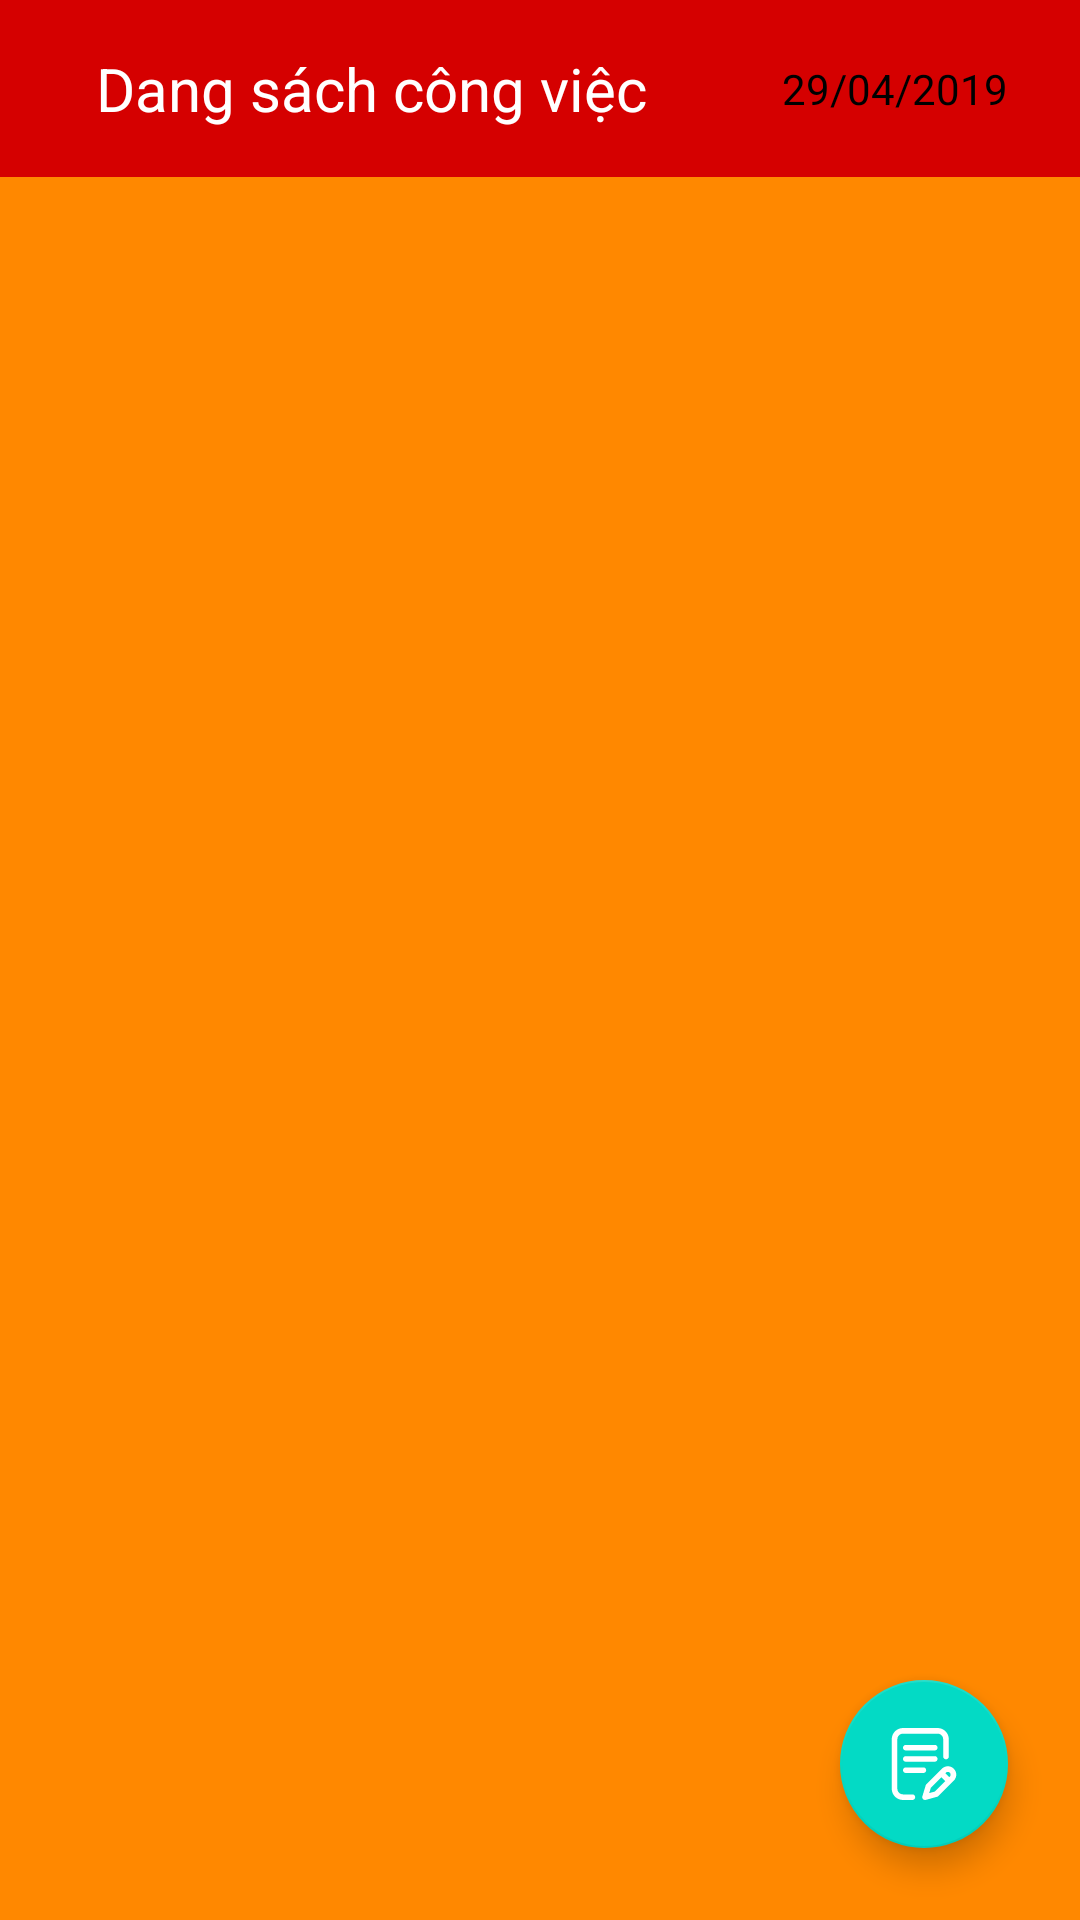

The Android layout XML behind this screen, and the referenced resources:
<!-- AndroidManifest.xml: application theme FullScreen -->
<!-- res/layout/activity_main.xml -->
<?xml version="1.0" encoding="utf-8"?>
<android.support.constraint.ConstraintLayout xmlns:android="http://schemas.android.com/apk/res/android"
    xmlns:app="http://schemas.android.com/apk/res-auto"
    xmlns:tools="http://schemas.android.com/tools"
    android:layout_width="match_parent"
    android:background="@android:color/holo_orange_dark"
    android:layout_height="match_parent"
    tools:context=".MainActivity">

    <android.support.design.widget.AppBarLayout
        android:id="@+id/appBarLayout"
        android:layout_width="match_parent"
        android:layout_height="wrap_content"
        app:layout_constraintEnd_toEndOf="parent"
        app:layout_constraintStart_toStartOf="parent"
        app:layout_constraintTop_toTopOf="parent">

        <android.support.v7.widget.Toolbar
            android:layout_width="match_parent"
            android:background="#d50000"
            android:layout_height="match_parent">

            <android.support.constraint.ConstraintLayout
                android:layout_width="match_parent"
                android:layout_height="wrap_content">

                <TextView
                    android:id="@+id/textView2"
                    android:layout_width="wrap_content"
                    android:layout_height="wrap_content"
                    android:padding="16dp"
                    android:text="Dang sách công việc"
                    android:textColor="#ffffff"
                    android:textSize="20sp"
                    app:layout_constraintStart_toStartOf="parent"
                    app:layout_constraintTop_toTopOf="parent" />

                <TextView
                    android:id="@+id/tv_date"
                    android:layout_width="wrap_content"
                    android:layout_height="wrap_content"
                    android:foreground="?android:attr/selectableItemBackground"
                    android:background="@drawable/bg_edt_login"
                    android:padding="8dp"
                    android:layout_marginRight="16dp"
                    android:text="29/04/2019"
                    android:textColor="#000000"
                    app:layout_constraintBottom_toBottomOf="@+id/textView2"
                    app:layout_constraintEnd_toEndOf="parent"
                    app:layout_constraintTop_toTopOf="@+id/textView2" />
            </android.support.constraint.ConstraintLayout>
        </android.support.v7.widget.Toolbar>
    </android.support.design.widget.AppBarLayout>


    <android.support.v7.widget.RecyclerView
        android:id="@+id/rv_plans"
        android:layout_width="match_parent"
        android:layout_height="0dp"
        android:background="@android:color/holo_orange_dark"
        app:layout_constraintBottom_toBottomOf="parent"
        app:layout_constraintEnd_toEndOf="parent"
        app:layout_constraintStart_toStartOf="parent"
        app:layout_constraintTop_toBottomOf="@+id/appBarLayout" />

    <android.support.design.widget.FloatingActionButton
        android:id="@+id/btn_add"
        android:layout_width="wrap_content"
        android:layout_height="wrap_content"
        android:src="@drawable/ic_writing"
        android:layout_margin="24dp"
        android:background="@drawable/bg_btn_circle"
        android:padding="18dp"
        app:layout_constraintBottom_toBottomOf="parent"
        app:layout_constraintEnd_toEndOf="parent" />
</android.support.constraint.ConstraintLayout>
<!-- resources referenced by this layout -->
<resources>
  <!-- drawable bg_btn_circle (drawable) -->
  <?xml version="1.0" encoding="utf-8"?>
  <shape xmlns:android="http://schemas.android.com/apk/res/android"
      android:shape="oval">
      <solid android:color="#d50000"/>
  </shape>
  <!-- drawable ic_writing (drawable) -->
  <vector android:height="24dp" android:viewportHeight="512"
      android:viewportWidth="512" android:width="24dp" xmlns:android="http://schemas.android.com/apk/res/android">
      <path android:fillColor="#ffffff" android:pathData="M352.459,220c0,-11.046 -8.954,-20 -20,-20h-206c-11.046,0 -20,8.954 -20,20s8.954,20 20,20h206C343.505,240 352.459,231.046 352.459,220z"/>
      <path android:fillColor="#ffffff" android:pathData="M126.459,280c-11.046,0 -20,8.954 -20,20c0,11.046 8.954,20 20,20H251.57c11.046,0 20,-8.954 20,-20c0,-11.046 -8.954,-20 -20,-20H126.459z"/>
      <path android:fillColor="#ffffff" android:pathData="M173.459,472H106.57c-22.056,0 -40,-17.944 -40,-40V80c0,-22.056 17.944,-40 40,-40h245.889c22.056,0 40,17.944 40,40v123c0,11.046 8.954,20 20,20c11.046,0 20,-8.954 20,-20V80c0,-44.112 -35.888,-80 -80,-80H106.57c-44.112,0 -80,35.888 -80,80v352c0,44.112 35.888,80 80,80h66.889c11.046,0 20,-8.954 20,-20C193.459,480.954 184.505,472 173.459,472z"/>
      <path android:fillColor="#ffffff" android:pathData="M467.884,289.572c-23.394,-23.394 -61.458,-23.395 -84.837,-0.016l-109.803,109.56c-2.332,2.327 -4.052,5.193 -5.01,8.345l-23.913,78.725c-2.12,6.98 -0.273,14.559 4.821,19.78c3.816,3.911 9,6.034 14.317,6.034c1.779,0 3.575,-0.238 5.338,-0.727l80.725,-22.361c3.322,-0.92 6.35,-2.683 8.79,-5.119l109.573,-109.367C491.279,351.032 491.279,312.968 467.884,289.572zM333.776,451.768l-40.612,11.25l11.885,-39.129l74.089,-73.925l28.29,28.29L333.776,451.768zM439.615,346.13l-3.875,3.867l-28.285,-28.285l3.862,-3.854c7.798,-7.798 20.486,-7.798 28.284,0C447.399,325.656 447.399,338.344 439.615,346.13z"/>
      <path android:fillColor="#ffffff" android:pathData="M332.459,120h-206c-11.046,0 -20,8.954 -20,20s8.954,20 20,20h206c11.046,0 20,-8.954 20,-20S343.505,120 332.459,120z"/>
  </vector>
  <style name="FullScreen" parent="AppTheme">
          <item name="windowNoTitle">true</item>
          <item name="windowActionBar">false</item>
          <item name="android:windowFullscreen">true</item>
      </style>
  <style name="AppTheme" parent="Theme.AppCompat.Light.DarkActionBar">
          
          <item name="colorPrimary">@color/colorPrimary</item>
          <item name="colorPrimaryDark">@color/colorPrimaryDark</item>
          <item name="colorAccent">@color/colorAccent</item>
      </style>
  <!-- not gathered from this repository: default colours our renderer supplied (Android Studio template values) -->
  <color name="colorPrimary">#FF6200EE</color>
  <color name="colorPrimaryDark">#FF3700B3</color>
  <color name="colorAccent">#FF03DAC5</color>
</resources>
